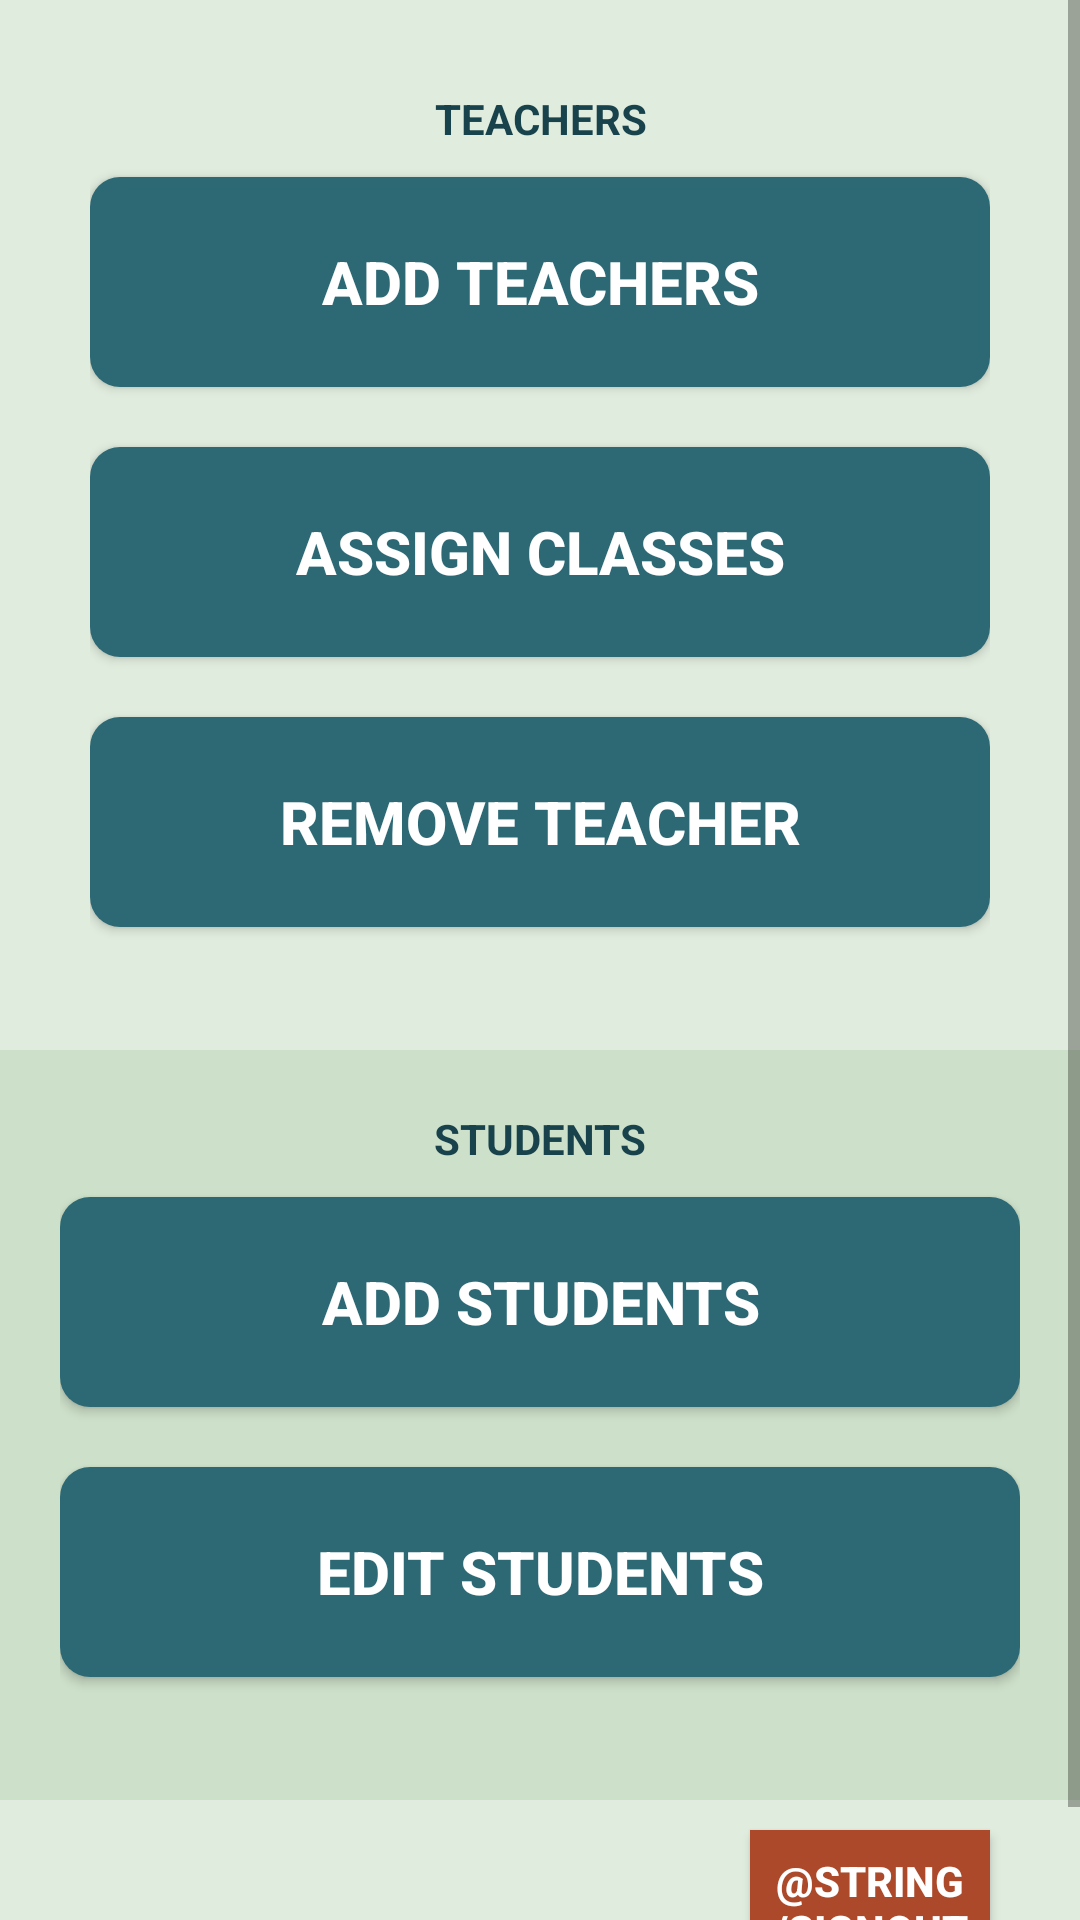

Android layout source for this screen:
<!-- AndroidManifest.xml: application theme AppTheme -->
<!-- res/layout/activity_admin.xml -->
<?xml version="1.0" encoding="utf-8"?>
<RelativeLayout xmlns:android="http://schemas.android.com/apk/res/android"
    xmlns:app="http://schemas.android.com/apk/res-auto"
    xmlns:tools="http://schemas.android.com/tools"
    android:layout_width="match_parent"
    android:layout_height="match_parent"
    tools:context=".admin.AdminActivity"
    android:background="@color/lightestGreen"
    android:orientation="vertical">
    <ScrollView
        android:layout_width="match_parent"
        android:layout_height="match_parent">
        <LinearLayout
            android:layout_width="match_parent"
            android:layout_height="match_parent"
            android:orientation="vertical">

    <LinearLayout
        android:layout_width="match_parent"
        android:orientation="vertical"
        android:padding="30dp"
        android:background="@color/lightestGreen"
        android:layout_height="350dp">
        <TextView
            android:layout_width="match_parent"
            android:layout_height="wrap_content"
            android:text="TEACHERS"
            android:textStyle="bold"
            android:gravity="center_horizontal"
            android:textColor="#19434C"/>

        <Button
            android:id="@+id/addTeachers"
            android:layout_width="match_parent"
            android:layout_height="70dp"
            android:text="@string/add_teachers"
            android:textColor="#fff"
            android:background="@drawable/black_btn_bg"
            android:textStyle="bold"
            android:textSize="20dp"
            android:layout_marginVertical="10dp"
             />

        <Button
            android:id="@+id/assignClassesbtn"
            android:layout_width="match_parent"
            android:layout_height="70dp"
            android:layout_marginVertical="10dp"
            android:textColor="#fff"
            android:background="@drawable/black_btn_bg"
            android:textStyle="bold"
            android:textSize="20dp"
            android:text="Assign Classes" />

        <Button
            android:id="@+id/removeTeacherbtn"
            android:layout_width="match_parent"
            android:layout_height="70dp"
            android:layout_marginVertical="10dp"
            android:textColor="#fff"
            android:background="@drawable/black_btn_bg"
            android:textStyle="bold"
            android:textSize="20dp"
            android:text="Remove Teacher" />

    </LinearLayout>

    <LinearLayout
        android:layout_width="match_parent"
        android:orientation="vertical"
        android:padding="20dp"
        android:background="@color/lighterGreen"
        android:layout_height="250dp">
        <TextView
            android:layout_width="match_parent"
            android:layout_height="wrap_content"
            android:text="STUDENTS"
            android:textStyle="bold"
            android:gravity="center_horizontal"
            android:textColor="#19434C"/>
    <Button
        android:id="@+id/addStudents"
        android:layout_width="match_parent"
        android:layout_height="70dp"
        android:layout_marginVertical="10dp"
        android:textColor="#fff"
        android:background="@drawable/black_btn_bg"
        android:textStyle="bold"
        android:textSize="20dp"
        android:text="@string/add_student"
       />

    <Button
        android:id="@+id/editStudents"
        android:layout_width="match_parent"
        android:layout_height="70dp"
        android:layout_marginVertical="10dp"
        android:textColor="#fff"
        android:background="@drawable/black_btn_bg"
        android:textStyle="bold"
        android:textSize="20dp"
        android:text="@string/edit_students"
        />


    </LinearLayout>
            <Button
                android:id="@+id/logout"
                android:layout_width="80dp"
                android:layout_marginTop="10dp"
                android:layout_marginBottom="20dp"
                android:layout_height="50dp"
                android:background="#AB492A"
               android:layout_gravity="right"
                android:textColor="#fff"
                android:textStyle="bold"
                android:layout_marginRight="30dp"
                android:text="@string/signout"/>
        </LinearLayout>

    </ScrollView>

</RelativeLayout>
<!-- resources referenced by this layout -->
<resources>
  <color name="lighterGreen">#CDE0C9</color>
  <color name="lightestGreen">#E0ECDE</color>
  <!-- drawable black_btn_bg (drawable) -->
  <?xml version="1.0" encoding="utf-8"?>
  <shape xmlns:android="http://schemas.android.com/apk/res/android"
      android:shape="rectangle"
      android:layout_height="match_parent"
      android:layout_width="match_parent">
      <solid
          android:color="@color/colorText"/>
      <corners
          android:radius="10sp"/>
  
  
  
  </shape>
  <string name="add_student">Add Students</string>
  <string name="add_teachers">Add Teachers</string>
  <string name="edit_students">Edit Students</string>
  <style name="AppTheme" parent="Theme.AppCompat.Light.DarkActionBar">
          
          <item name="colorPrimary">@color/colorText</item>
          <item name="colorPrimaryDark">@color/colorText</item>
          <item name="colorAccent">@color/lightGreen</item>
      </style>
  <color name="colorText">#2c6975</color>
  <color name="lightGreen">#68B2A0</color>
</resources>
